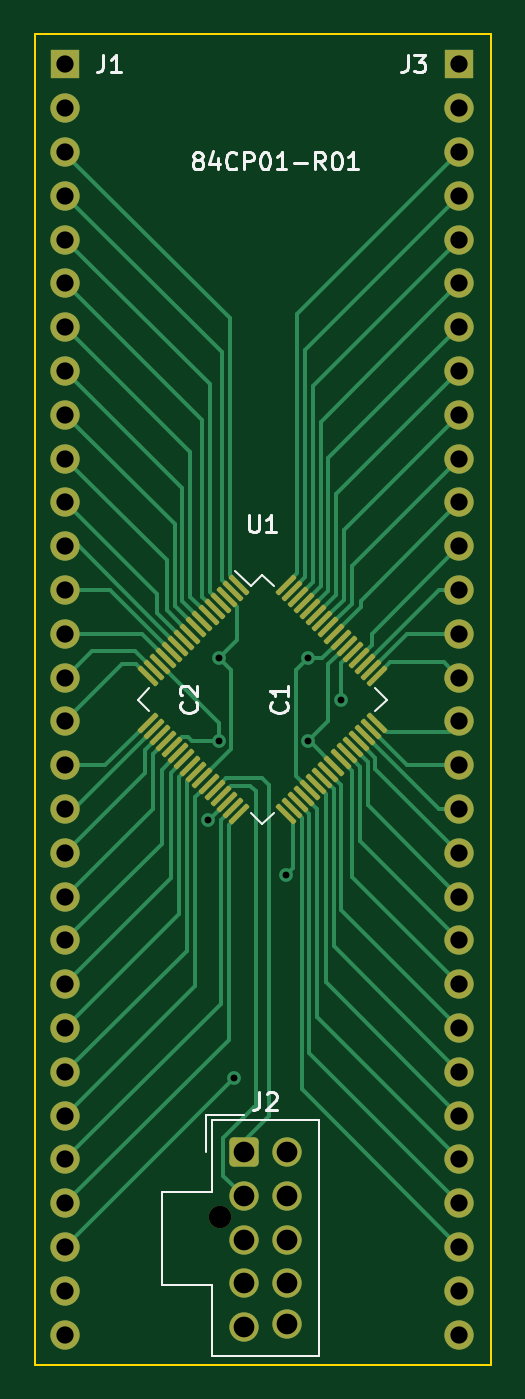
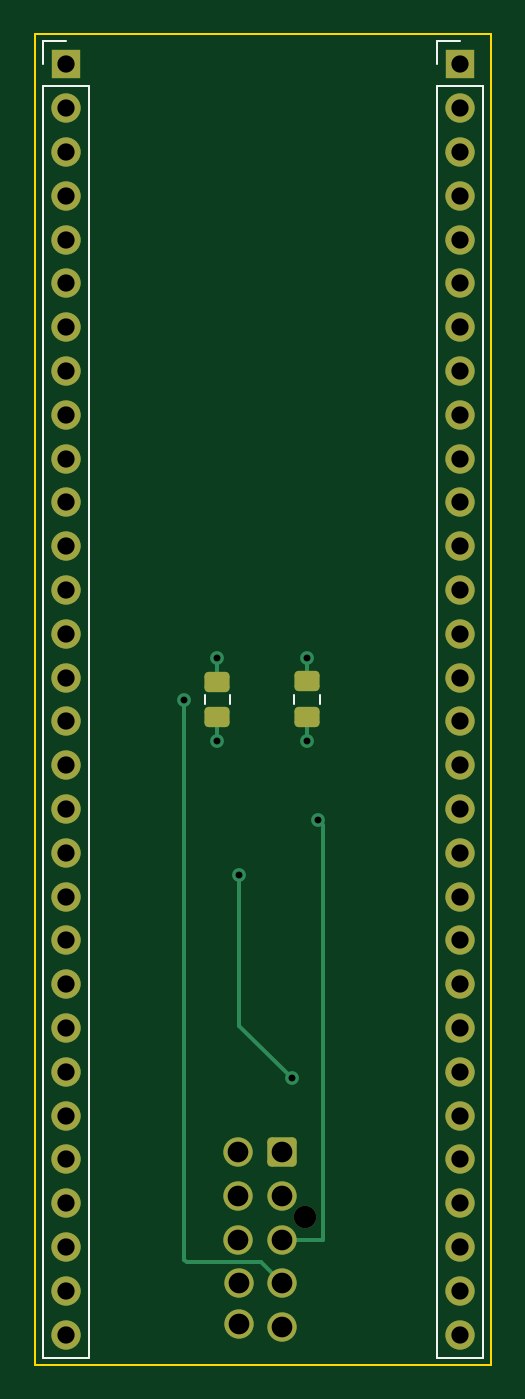
Circuit board: 13 layer files. Board 26.5 x 77.2 mm.
- bottom_copper: 84CP01-B_Cu.gbr (7129 bytes)
- bottom_mask: 84CP01-B_Mask.gbr (3310 bytes)
- paste: 84CP01-B_Paste.gbr (1242 bytes)
- bottom_silk: 84CP01-B_Silkscreen.gbr (1324 bytes)
- outline: 84CP01-Edge_Cuts.gbr (607 bytes)
- top_copper: 84CP01-F_Cu.gbr (20558 bytes)
- top_mask: 84CP01-F_Mask.gbr (4913 bytes)
- paste: 84CP01-F_Paste.gbr (2845 bytes)
- top_silk: 84CP01-F_Silkscreen.gbr (12774 bytes)
- inner_copper: 84CP01-In1_Cu.gbr (55293 bytes)
- inner_copper: 84CP01-In2_Cu.gbr (63273 bytes)
- drill: 84CP01-NPTH.drl (365 bytes)
- drill: 84CP01-PTH.drl (1711 bytes)

=== bottom_copper: 84CP01-B_Cu.gbr (7129 bytes, source omitted) ===
=== bottom_mask: 84CP01-B_Mask.gbr (3310 bytes, source withheld) ===
=== paste: 84CP01-B_Paste.gbr (1242 bytes, source withheld) ===
=== bottom_silk: 84CP01-B_Silkscreen.gbr ===
%TF.GenerationSoftware,KiCad,Pcbnew,7.0.6-0*%
%TF.CreationDate,2023-07-17T22:06:51-07:00*%
%TF.ProjectId,84CP01,38344350-3031-42e6-9b69-6361645f7063,rev?*%
%TF.SameCoordinates,Original*%
%TF.FileFunction,Legend,Bot*%
%TF.FilePolarity,Positive*%
%FSLAX46Y46*%
G04 Gerber Fmt 4.6, Leading zero omitted, Abs format (unit mm)*
G04 Created by KiCad (PCBNEW 7.0.6-0) date 2023-07-17 22:06:51*
%MOMM*%
%LPD*%
G01*
G04 APERTURE LIST*
%ADD10C,0.120000*%
G04 APERTURE END LIST*
D10*
%TO.C,C2*%
X107415000Y-89379248D02*
X107415000Y-89901752D01*
X105945000Y-89379248D02*
X105945000Y-89901752D01*
%TO.C,C1*%
X112622000Y-89400748D02*
X112622000Y-89923252D01*
X111152000Y-89400748D02*
X111152000Y-89923252D01*
%TO.C,J3*%
X121980000Y-127822000D02*
X119320000Y-127822000D01*
X121980000Y-54102000D02*
X121980000Y-127822000D01*
X121980000Y-54102000D02*
X119320000Y-54102000D01*
X121980000Y-52832000D02*
X121980000Y-51502000D01*
X121980000Y-51502000D02*
X120650000Y-51502000D01*
X119320000Y-54102000D02*
X119320000Y-127822000D01*
%TO.C,J1*%
X99120000Y-127822000D02*
X96460000Y-127822000D01*
X99120000Y-54102000D02*
X99120000Y-127822000D01*
X99120000Y-54102000D02*
X96460000Y-54102000D01*
X99120000Y-52832000D02*
X99120000Y-51502000D01*
X99120000Y-51502000D02*
X97790000Y-51502000D01*
X96460000Y-54102000D02*
X96460000Y-127822000D01*
%TD*%
M02*

=== outline: 84CP01-Edge_Cuts.gbr ===
%TF.GenerationSoftware,KiCad,Pcbnew,7.0.6-0*%
%TF.CreationDate,2023-07-17T22:06:51-07:00*%
%TF.ProjectId,84CP01,38344350-3031-42e6-9b69-6361645f7063,rev?*%
%TF.SameCoordinates,Original*%
%TF.FileFunction,Profile,NP*%
%FSLAX46Y46*%
G04 Gerber Fmt 4.6, Leading zero omitted, Abs format (unit mm)*
G04 Created by KiCad (PCBNEW 7.0.6-0) date 2023-07-17 22:06:51*
%MOMM*%
%LPD*%
G01*
G04 APERTURE LIST*
%TA.AperFunction,Profile*%
%ADD10C,0.100000*%
%TD*%
G04 APERTURE END LIST*
D10*
X96012000Y-51054000D02*
X122479000Y-51054000D01*
X122479000Y-128232000D01*
X96012000Y-128232000D01*
X96012000Y-51054000D01*
M02*

=== top_copper: 84CP01-F_Cu.gbr (20558 bytes, source omitted) ===
=== top_mask: 84CP01-F_Mask.gbr ===
%TF.GenerationSoftware,KiCad,Pcbnew,7.0.6-0*%
%TF.CreationDate,2023-07-17T22:06:51-07:00*%
%TF.ProjectId,84CP01,38344350-3031-42e6-9b69-6361645f7063,rev?*%
%TF.SameCoordinates,Original*%
%TF.FileFunction,Soldermask,Top*%
%TF.FilePolarity,Negative*%
%FSLAX46Y46*%
G04 Gerber Fmt 4.6, Leading zero omitted, Abs format (unit mm)*
G04 Created by KiCad (PCBNEW 7.0.6-0) date 2023-07-17 22:06:51*
%MOMM*%
%LPD*%
G01*
G04 APERTURE LIST*
G04 Aperture macros list*
%AMRoundRect*
0 Rectangle with rounded corners*
0 $1 Rounding radius*
0 $2 $3 $4 $5 $6 $7 $8 $9 X,Y pos of 4 corners*
0 Add a 4 corners polygon primitive as box body*
4,1,4,$2,$3,$4,$5,$6,$7,$8,$9,$2,$3,0*
0 Add four circle primitives for the rounded corners*
1,1,$1+$1,$2,$3*
1,1,$1+$1,$4,$5*
1,1,$1+$1,$6,$7*
1,1,$1+$1,$8,$9*
0 Add four rect primitives between the rounded corners*
20,1,$1+$1,$2,$3,$4,$5,0*
20,1,$1+$1,$4,$5,$6,$7,0*
20,1,$1+$1,$6,$7,$8,$9,0*
20,1,$1+$1,$8,$9,$2,$3,0*%
G04 Aperture macros list end*
%ADD10C,1.300000*%
%ADD11RoundRect,0.250000X-0.600000X-0.600000X0.600000X-0.600000X0.600000X0.600000X-0.600000X0.600000X0*%
%ADD12C,1.700000*%
%ADD13RoundRect,0.075000X-0.521491X0.415425X0.415425X-0.521491X0.521491X-0.415425X-0.415425X0.521491X0*%
%ADD14RoundRect,0.075000X-0.521491X-0.415425X-0.415425X-0.521491X0.521491X0.415425X0.415425X0.521491X0*%
%ADD15R,1.700000X1.700000*%
%ADD16O,1.700000X1.700000*%
G04 APERTURE END LIST*
D10*
%TO.C,J2*%
X106790000Y-119654000D03*
D11*
X108130000Y-115904000D03*
D12*
X110670000Y-115904000D03*
X108130000Y-118444000D03*
X110670000Y-118444000D03*
X108130000Y-120984000D03*
X110670000Y-120984000D03*
X108130000Y-123524000D03*
X110630000Y-123524000D03*
X108130000Y-126064000D03*
X110630000Y-125904000D03*
%TD*%
D13*
%TO.C,U1*%
X107867658Y-83006357D03*
X107514105Y-83359911D03*
X107160551Y-83713464D03*
X106806998Y-84067018D03*
X106453445Y-84420571D03*
X106099891Y-84774124D03*
X105746338Y-85127678D03*
X105392785Y-85481231D03*
X105039231Y-85834785D03*
X104685678Y-86188338D03*
X104332124Y-86541891D03*
X103978571Y-86895445D03*
X103625018Y-87248998D03*
X103271464Y-87602551D03*
X102917911Y-87956105D03*
X102564357Y-88309658D03*
D14*
X102564357Y-91014342D03*
X102917911Y-91367895D03*
X103271464Y-91721449D03*
X103625018Y-92075002D03*
X103978571Y-92428555D03*
X104332124Y-92782109D03*
X104685678Y-93135662D03*
X105039231Y-93489215D03*
X105392785Y-93842769D03*
X105746338Y-94196322D03*
X106099891Y-94549876D03*
X106453445Y-94903429D03*
X106806998Y-95256982D03*
X107160551Y-95610536D03*
X107514105Y-95964089D03*
X107867658Y-96317643D03*
D13*
X110572342Y-96317643D03*
X110925895Y-95964089D03*
X111279449Y-95610536D03*
X111633002Y-95256982D03*
X111986555Y-94903429D03*
X112340109Y-94549876D03*
X112693662Y-94196322D03*
X113047215Y-93842769D03*
X113400769Y-93489215D03*
X113754322Y-93135662D03*
X114107876Y-92782109D03*
X114461429Y-92428555D03*
X114814982Y-92075002D03*
X115168536Y-91721449D03*
X115522089Y-91367895D03*
X115875643Y-91014342D03*
D14*
X115875643Y-88309658D03*
X115522089Y-87956105D03*
X115168536Y-87602551D03*
X114814982Y-87248998D03*
X114461429Y-86895445D03*
X114107876Y-86541891D03*
X113754322Y-86188338D03*
X113400769Y-85834785D03*
X113047215Y-85481231D03*
X112693662Y-85127678D03*
X112340109Y-84774124D03*
X111986555Y-84420571D03*
X111633002Y-84067018D03*
X111279449Y-83713464D03*
X110925895Y-83359911D03*
X110572342Y-83006357D03*
%TD*%
D15*
%TO.C,J3*%
X120650000Y-52832000D03*
D16*
X120650000Y-55372000D03*
X120650000Y-57912000D03*
X120650000Y-60452000D03*
X120650000Y-62992000D03*
X120650000Y-65532000D03*
X120650000Y-68072000D03*
X120650000Y-70612000D03*
X120650000Y-73152000D03*
X120650000Y-75692000D03*
X120650000Y-78232000D03*
X120650000Y-80772000D03*
X120650000Y-83312000D03*
X120650000Y-85852000D03*
X120650000Y-88392000D03*
X120650000Y-90932000D03*
X120650000Y-93472000D03*
X120650000Y-96012000D03*
X120650000Y-98552000D03*
X120650000Y-101092000D03*
X120650000Y-103632000D03*
X120650000Y-106172000D03*
X120650000Y-108712000D03*
X120650000Y-111252000D03*
X120650000Y-113792000D03*
X120650000Y-116332000D03*
X120650000Y-118872000D03*
X120650000Y-121412000D03*
X120650000Y-123952000D03*
X120650000Y-126492000D03*
%TD*%
D15*
%TO.C,J1*%
X97790000Y-52832000D03*
D16*
X97790000Y-55372000D03*
X97790000Y-57912000D03*
X97790000Y-60452000D03*
X97790000Y-62992000D03*
X97790000Y-65532000D03*
X97790000Y-68072000D03*
X97790000Y-70612000D03*
X97790000Y-73152000D03*
X97790000Y-75692000D03*
X97790000Y-78232000D03*
X97790000Y-80772000D03*
X97790000Y-83312000D03*
X97790000Y-85852000D03*
X97790000Y-88392000D03*
X97790000Y-90932000D03*
X97790000Y-93472000D03*
X97790000Y-96012000D03*
X97790000Y-98552000D03*
X97790000Y-101092000D03*
X97790000Y-103632000D03*
X97790000Y-106172000D03*
X97790000Y-108712000D03*
X97790000Y-111252000D03*
X97790000Y-113792000D03*
X97790000Y-116332000D03*
X97790000Y-118872000D03*
X97790000Y-121412000D03*
X97790000Y-123952000D03*
X97790000Y-126492000D03*
%TD*%
M02*

=== paste: 84CP01-F_Paste.gbr (2845 bytes, source withheld) ===
=== top_silk: 84CP01-F_Silkscreen.gbr (12774 bytes, source omitted) ===
=== inner_copper: 84CP01-In1_Cu.gbr (55293 bytes, source omitted) ===
=== inner_copper: 84CP01-In2_Cu.gbr (63273 bytes, source omitted) ===
=== drill: 84CP01-NPTH.drl ===
M48
; DRILL file {KiCad 7.0.6-0} date 2023 July 19, Wednesday 15:44:53
; FORMAT={-:-/ absolute / metric / decimal}
; #@! TF.CreationDate,2023-07-19T15:44:53-07:00
; #@! TF.GenerationSoftware,Kicad,Pcbnew,7.0.6-0
; #@! TF.FileFunction,NonPlated,1,4,NPTH
FMAT,2
METRIC
; #@! TA.AperFunction,NonPlated,NPTH,ComponentDrill
T1C1.300
%
G90
G05
T1
X106.79Y-119.654
T0
M30

=== drill: 84CP01-PTH.drl ===
M48
; DRILL file {KiCad 7.0.6-0} date 2023 July 19, Wednesday 15:44:53
; FORMAT={-:-/ absolute / metric / decimal}
; #@! TF.CreationDate,2023-07-19T15:44:53-07:00
; #@! TF.GenerationSoftware,Kicad,Pcbnew,7.0.6-0
; #@! TF.FileFunction,Plated,1,4,PTH
FMAT,2
METRIC
; #@! TA.AperFunction,Plated,PTH,ViaDrill
T1C0.400
; #@! TA.AperFunction,Plated,PTH,ComponentDrill
T2C1.000
; #@! TA.AperFunction,Plated,PTH,ComponentDrill
T3C1.200
%
G90
G05
T1
X106.045Y-96.647
X106.68Y-87.249
X106.68Y-92.075
X107.569Y-111.633
X110.617Y-99.822
X111.887Y-87.249
X111.887Y-92.075
X113.792Y-89.662
T2
X97.79Y-52.832
X97.79Y-55.372
X97.79Y-57.912
X97.79Y-60.452
X97.79Y-62.992
X97.79Y-65.532
X97.79Y-68.072
X97.79Y-70.612
X97.79Y-73.152
X97.79Y-75.692
X97.79Y-78.232
X97.79Y-80.772
X97.79Y-83.312
X97.79Y-85.852
X97.79Y-88.392
X97.79Y-90.932
X97.79Y-93.472
X97.79Y-96.012
X97.79Y-98.552
X97.79Y-101.092
X97.79Y-103.632
X97.79Y-106.172
X97.79Y-108.712
X97.79Y-111.252
X97.79Y-113.792
X97.79Y-116.332
X97.79Y-118.872
X97.79Y-121.412
X97.79Y-123.952
X97.79Y-126.492
X120.65Y-52.832
X120.65Y-55.372
X120.65Y-57.912
X120.65Y-60.452
X120.65Y-62.992
X120.65Y-65.532
X120.65Y-68.072
X120.65Y-70.612
X120.65Y-73.152
X120.65Y-75.692
X120.65Y-78.232
X120.65Y-80.772
X120.65Y-83.312
X120.65Y-85.852
X120.65Y-88.392
X120.65Y-90.932
X120.65Y-93.472
X120.65Y-96.012
X120.65Y-98.552
X120.65Y-101.092
X120.65Y-103.632
X120.65Y-106.172
X120.65Y-108.712
X120.65Y-111.252
X120.65Y-113.792
X120.65Y-116.332
X120.65Y-118.872
X120.65Y-121.412
X120.65Y-123.952
X120.65Y-126.492
T3
X108.13Y-115.904
X108.13Y-118.444
X108.13Y-120.984
X108.13Y-123.524
X108.13Y-126.064
X110.63Y-123.524
X110.63Y-125.904
X110.67Y-115.904
X110.67Y-118.444
X110.67Y-120.984
T0
M30

